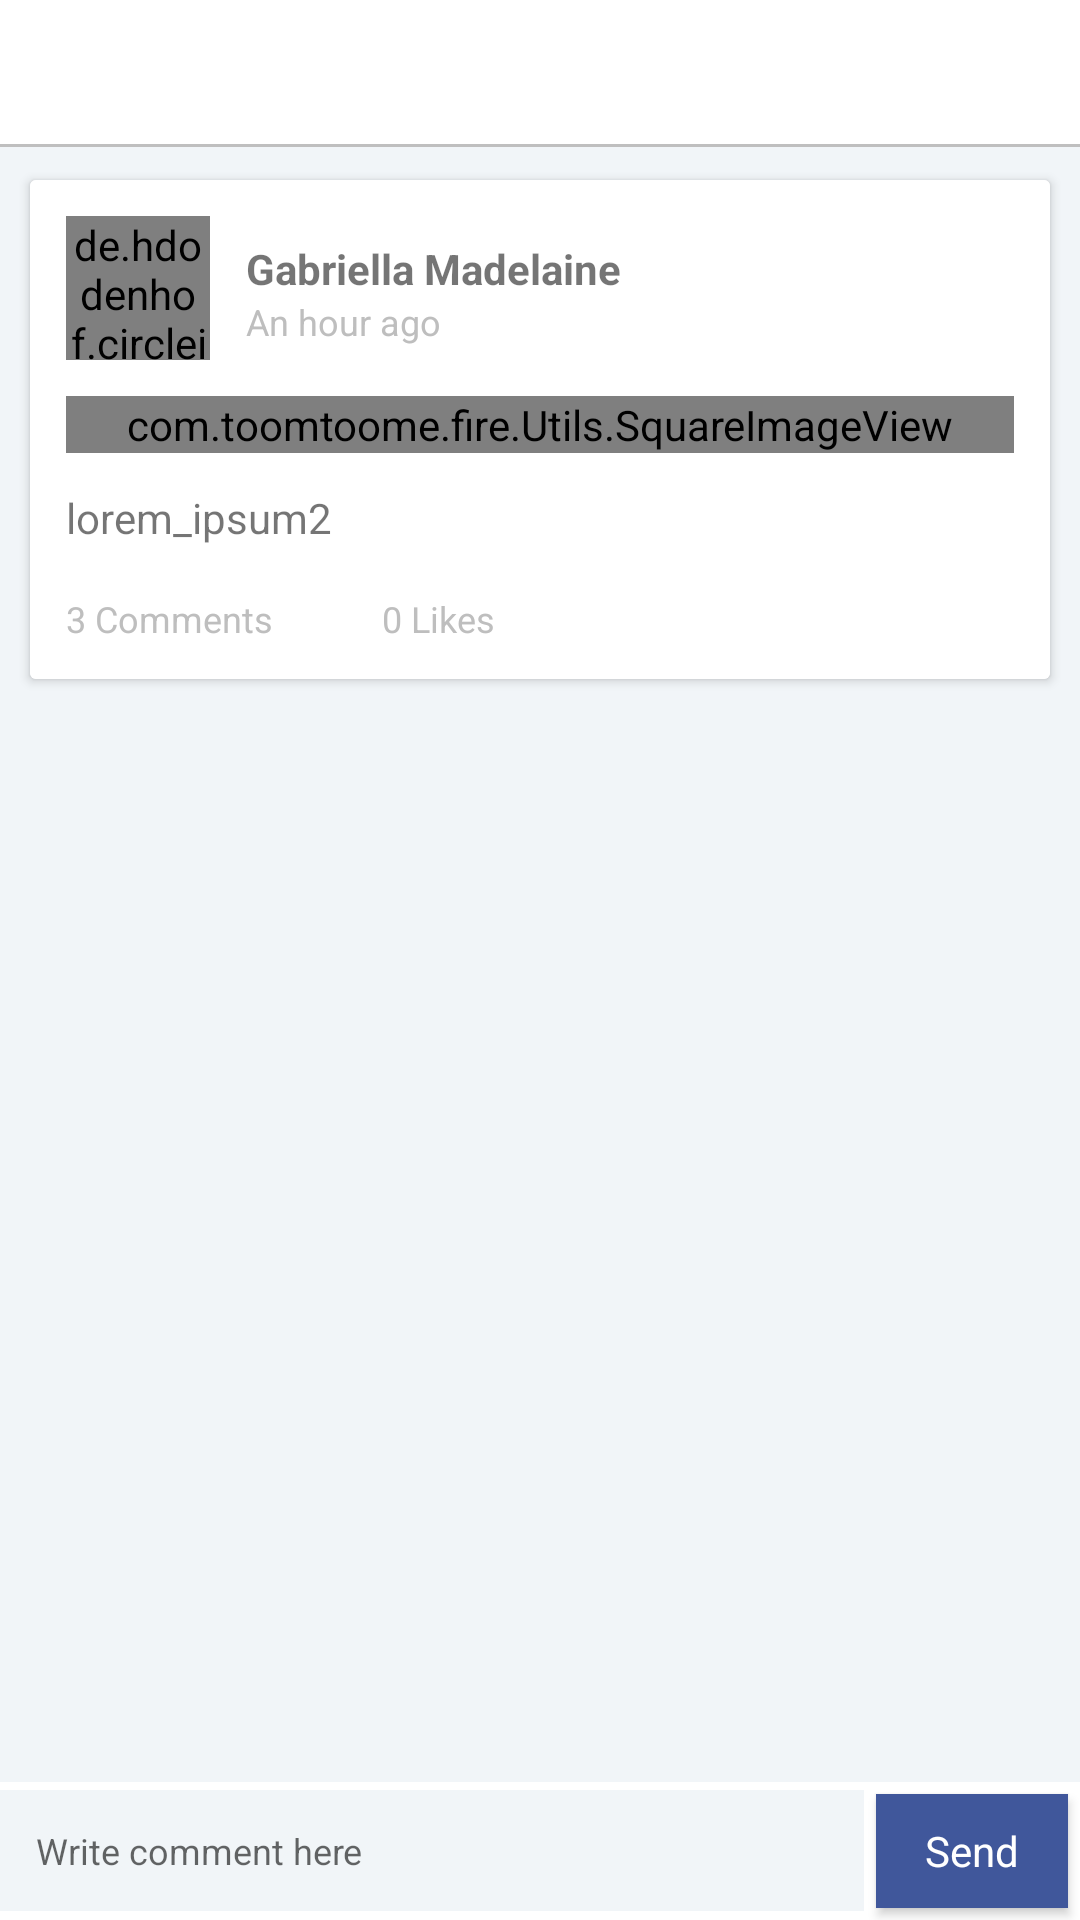

The Android layout XML behind this screen, and the referenced resources:
<!-- AndroidManifest.xml: application theme AppTheme -->
<!-- res/layout/fragment_question_detail.xml -->
<?xml version="1.0" encoding="utf-8"?>
<RelativeLayout xmlns:android="http://schemas.android.com/apk/res/android"
    android:layout_width="match_parent"
    android:layout_height="match_parent"
    android:background="@color/questionDetailBackground"
    >

    <RelativeLayout
        android:layout_width="match_parent"
        android:layout_height="50dp"
        android:id="@+id/relLayout0">

            <include layout="@layout/snippet_question_detail_toolbar"/>

    </RelativeLayout>

    <RelativeLayout
        android:layout_width="match_parent"
        android:layout_height="wrap_content"
        android:id="@+id/relLayout1"
        android:layout_below="@id/relLayout0"
        >

        <android.support.v7.widget.CardView
            android:layout_width="match_parent"
            android:layout_height="wrap_content"
            android:layout_marginBottom="@dimen/activity_vertical_margin"
            android:layout_marginLeft="@dimen/activity_vertical_margin"
            android:layout_marginRight="@dimen/activity_vertical_margin"
            android:layout_marginTop="@dimen/activity_vertical_margin">

            <LinearLayout
                android:layout_width="match_parent"
                android:layout_height="wrap_content"
                android:background="@android:color/white"
                android:orientation="vertical"
                android:padding="12dp">

                <RelativeLayout
                    android:layout_width="match_parent"
                    android:layout_height="wrap_content"
                    android:gravity="center_vertical"
                    android:orientation="horizontal">

                    <de.hdodenhof.circleimageview.CircleImageView
                        android:id="@+id/profileImage"
                        android:layout_width="48dp"
                        android:layout_height="48dp"
                        />

                    <TextView
                        android:id="@+id/username"
                        android:layout_width="wrap_content"
                        android:layout_height="wrap_content"
                        android:layout_marginLeft="12dp"
                        android:layout_marginStart="12dp"
                        android:layout_marginTop="8dp"
                        android:layout_toEndOf="@+id/profileImage"
                        android:layout_toRightOf="@+id/profileImage"
                        android:text="Gabriella Madelaine"
                        android:textStyle="bold" />

                    <TextView
                        android:layout_width="wrap_content"
                        android:layout_height="wrap_content"
                        android:layout_below="@+id/username"
                        android:layout_marginLeft="12dp"
                        android:layout_marginStart="12dp"
                        android:layout_toEndOf="@+id/profileImage"
                        android:layout_toRightOf="@+id/profileImage"
                        android:text="An hour ago"
                        android:textColor="@color/fontGray"
                        android:textSize="12sp"
                        android:id="@+id/createdAt"/>

                </RelativeLayout>

                <com.toomtoome.fire.Utils.SquareImageView
                    android:id="@+id/question_image"
                    android:layout_width="match_parent"
                    android:layout_height="wrap_content"
                    android:layout_marginTop="12dp"
                    android:scaleType="centerCrop"
                    android:background="@color/colorPrimary"
                    />

                <TextView
                    android:layout_width="match_parent"
                    android:layout_height="wrap_content"
                    android:layout_marginBottom="8dp"
                    android:layout_marginTop="12dp"
                    android:scaleType="centerCrop"
                    android:id="@+id/question_text"
                    android:text="lorem_ipsum2" />

                <LinearLayout
                    android:layout_width="match_parent"
                    android:layout_height="wrap_content"
                    android:layout_marginTop="8dp"
                    android:orientation="horizontal">

                    <TextView
                        android:layout_width="match_parent"
                        android:layout_height="wrap_content"
                        android:layout_weight="2"
                        android:drawablePadding="5dp"
                        android:text="3 Comments"
                        android:textColor="@color/fontGray"
                        android:textSize="12sp" />

                    <TextView
                        android:layout_width="match_parent"
                        android:layout_height="wrap_content"
                        android:layout_weight="1"
                        android:drawablePadding="5dp"
                        android:text="0 Likes"
                        android:textColor="@color/fontGray"
                        android:textSize="12sp" />

                </LinearLayout>

            </LinearLayout>

        </android.support.v7.widget.CardView>

    </RelativeLayout>

    

    <RelativeLayout
        android:layout_width="match_parent"
        android:layout_height="wrap_content"
        android:id="@+id/relLayout2"
        android:layout_below="@+id/relLayout1"
        android:layout_marginBottom="@dimen/activity_vertical_margin"
        android:layout_marginLeft="@dimen/activity_vertical_margin"
        android:layout_marginRight="@dimen/activity_vertical_margin"
        android:layout_marginTop="@dimen/activity_vertical_margin">

        <android.support.v7.widget.RecyclerView
            android:layout_width="match_parent"
            android:layout_height="wrap_content"
            android:id="@+id/recyclerView">

        </android.support.v7.widget.RecyclerView>

    </RelativeLayout>

    <LinearLayout
        android:id="@+id/inputContainer"
        android:layout_width="match_parent"
        android:layout_height="wrap_content"
        android:layout_alignParentBottom="true"
        android:background="@android:color/white"
        android:gravity="center_vertical"
        android:orientation="horizontal"

        >

        <EditText
            style="@style/QuestionInput"
            android:layout_width="match_parent"
            android:layout_height="wrap_content"
            android:layout_weight="1"
            android:hint="Write comment here"
            android:padding="12dp"
            android:textSize="12sp"
            android:id="@+id/editAnswer"
            />

        <Button
            android:id="@+id/buttonSend"
            style="@style/ButtonBlue"
            android:layout_width="match_parent"
            android:layout_height="38dp"
            android:layout_margin="4dp"
            android:layout_weight="4"
            android:onClick="onClick"
            android:text="Send"
            android:textColor="@android:color/white" />

    </LinearLayout>

</RelativeLayout>
<!-- res/layout/snippet_question_detail_toolbar.xml (included above) -->
<merge xmlns:android="http://schemas.android.com/apk/res/android">

    <android.support.design.widget.AppBarLayout
        android:layout_width="match_parent"
        android:layout_height="50dp"
        android:background="@drawable/white_grey_border_bottom"
        android:padding="12dp">

        <android.support.v7.widget.Toolbar
            android:layout_width="match_parent"
            android:layout_height="wrap_content"
            android:id="@+id/previewToolbar">

            <RelativeLayout
                android:layout_width="match_parent"
                android:layout_height="match_parent">

                <ImageView
                    android:layout_width="30dp"
                    android:layout_height="30dp"
                    android:layout_centerVertical="true"
                    android:id="@+id/backArrow"
                    android:src="@drawable/ic_back_arrow"/>

            </RelativeLayout>

        </android.support.v7.widget.Toolbar>

    </android.support.design.widget.AppBarLayout>

</merge>
<!-- resources referenced by this layout -->
<resources>
  <color name="colorPrimary">#3F51B5</color>
  <color name="fontGray">#bebebe</color>
  <color name="questionDetailBackground">#f1f5f8</color>
  <dimen name="activity_vertical_margin">10dp</dimen>
  <!-- drawable white_grey_border_bottom (drawable) -->
  <?xml version="1.0" encoding="utf-8"?>
  <layer-list
      xmlns:android="http://schemas.android.com/apk/res/android"
      android:layout_width="match_parent"
      android:layout_height="1dp">
  
  
      <item
          android:top="-1dp"
          android:bottom="1dp"
          android:left="-1dp"
          android:right="-1dp">
  
          <shape
              android:shape="rectangle">
  
              <stroke
                  android:width="1dp"
                  android:color="@color/grey"/>
              <solid
                  android:color="@color/white"/>
  
          </shape>
  
      </item>
  
  </layer-list>
  <style name="ButtonBlue" parent="@android:style/Widget.Button">
          <item name="android:background">@color/button_blue</item>
      </style>
  <style name="QuestionInput">
          <item name="android:layout_width">match_parent</item>
          <item name="android:layout_height">wrap_content</item>
          <item name="android:gravity">left</item>
          <item name="android:textSize">12sp</item>
          <item name="android:background">@color/inputBackground</item>
          <item name="android:textCursorDrawable">@drawable/loginsignup_color_cursor</item>
      </style>
  <style name="AppTheme" parent="Theme.AppCompat.Light.NoActionBar">
          
          <item name="colorPrimary">@color/colorPrimary</item>
          <item name="colorPrimaryDark">@color/colorPrimaryDark</item>
          <item name="colorAccent">@color/colorAccent</item>
  
      </style>
  <color name="grey">#bfbfbf</color>
  <color name="white">#fff</color>
  <color name="button_blue">#40579b</color>
  <color name="inputBackground">#f1f5f8</color>
  <color name="colorPrimaryDark">#303F9F</color>
  <color name="colorAccent">#FF4081</color>
</resources>
